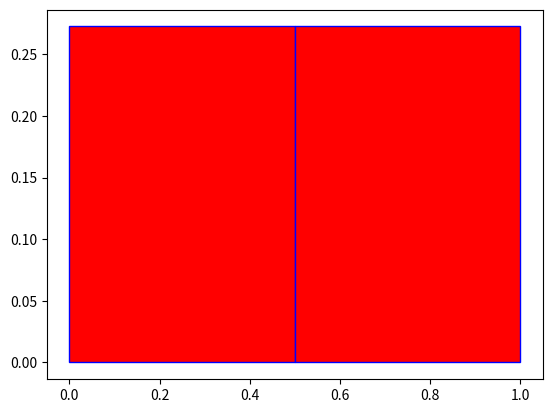

Reproduce this figure in Python.
import matplotlib.pyplot as plt
import matplotlib.patches as pat
# fig = plt.figure(1)
# ax1 = plt.subplot(2,1,1)
# plt.plot([1,2,3])
# plt.show()
#
length = 38.0
width = 12.5
height_plate = 3.0
spacing_x=0.5
num_plies = 11
fig,ax =plt.subplots()
ax.plot()
ax.add_patch(pat.Rectangle((0,0),spacing_x,height_plate/num_plies,edgecolor='blue',facecolor='red',fill=True))
ax.add_patch(pat.Rectangle((spacing_x,0),spacing_x,height_plate/num_plies,edgecolor='blue',facecolor='red',fill=True))
plt.show()